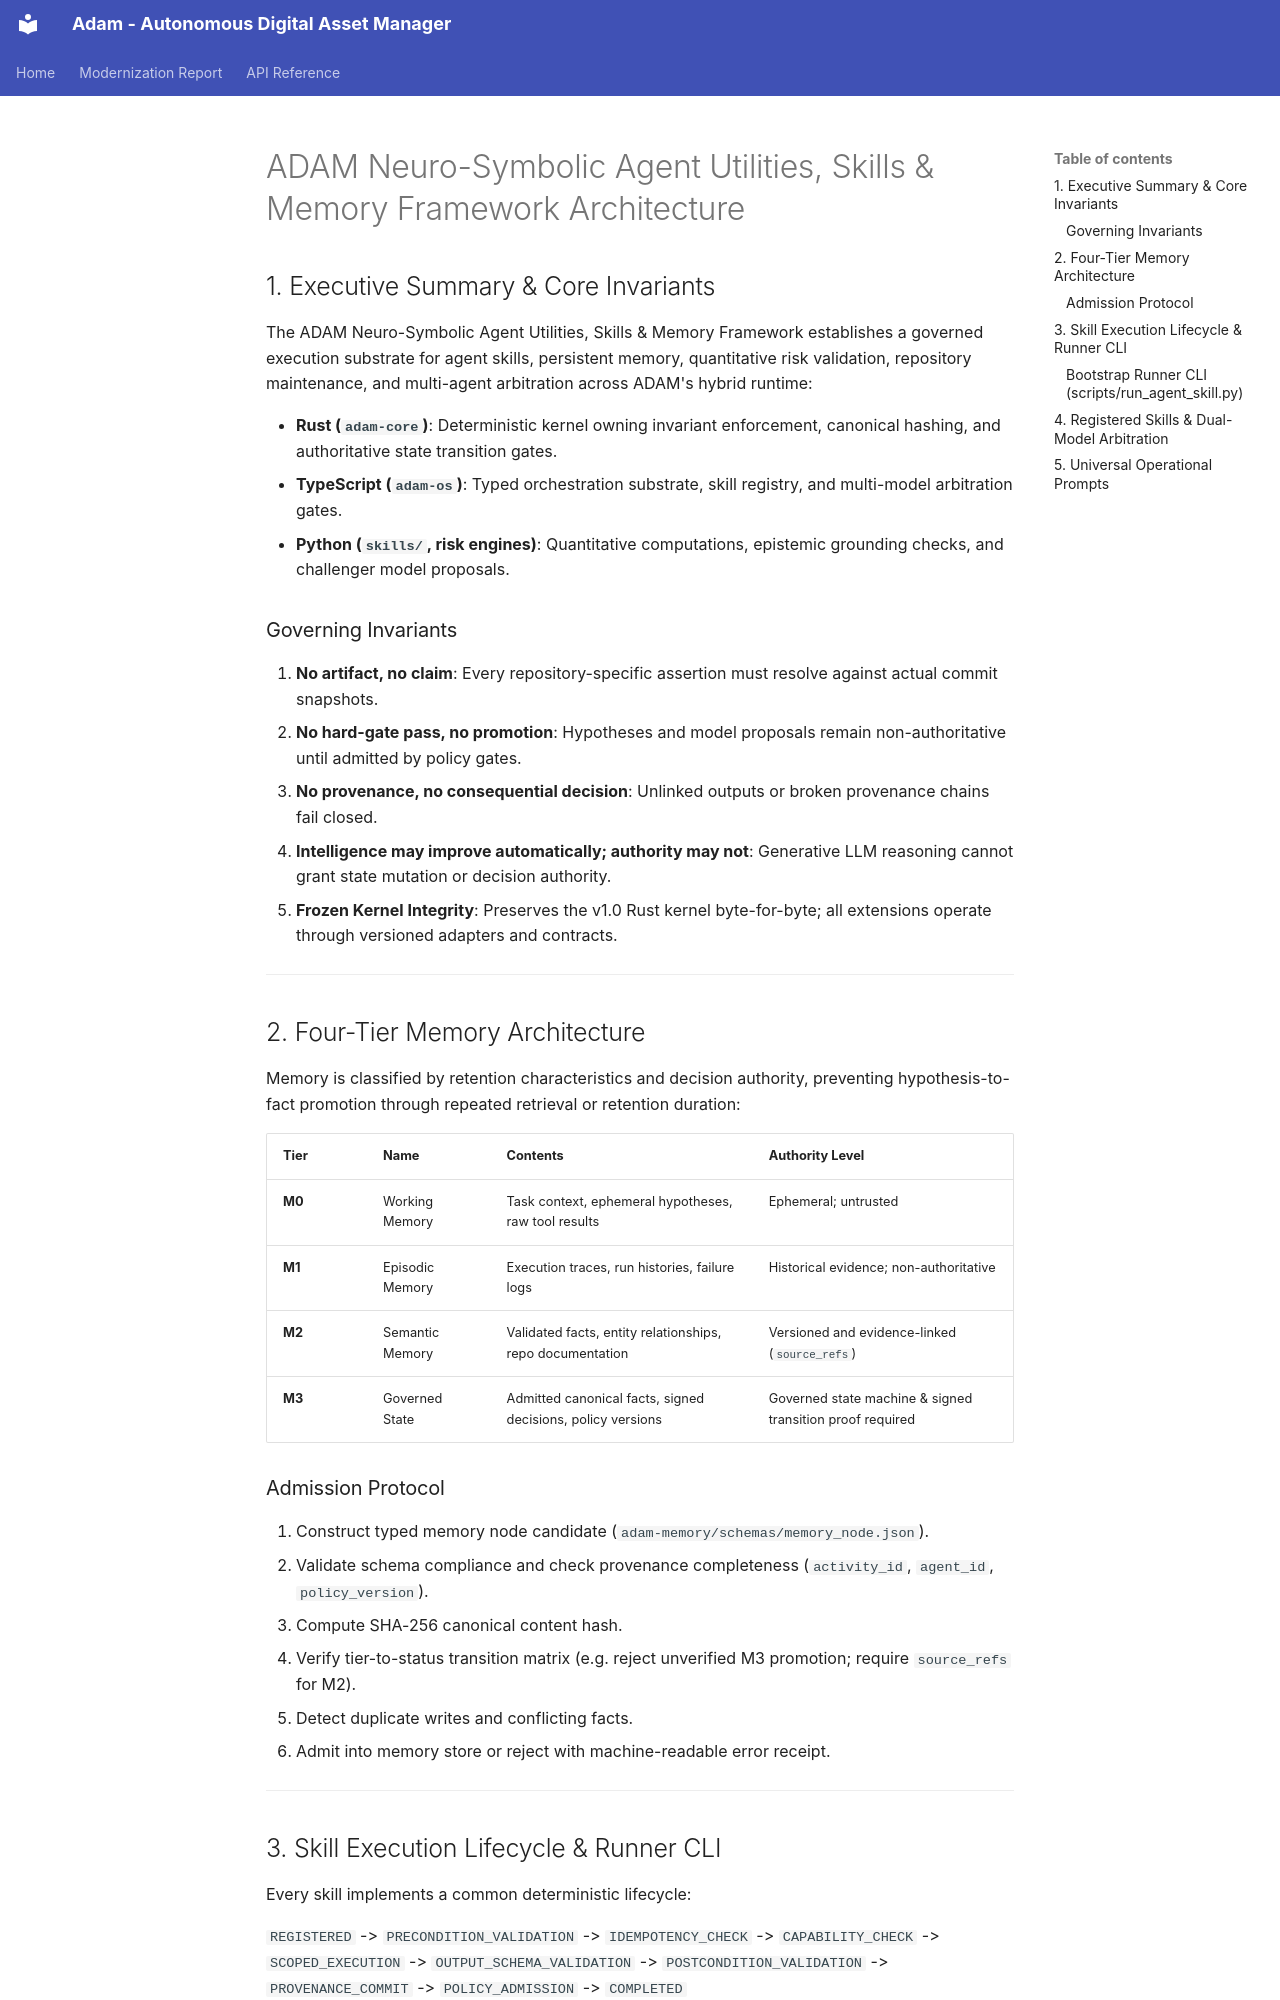

repository: adamvangrover/adam · page: architecture/agent_utilities_memory_framework/index.html · generator: mkdocs

# ADAM Neuro-Symbolic Agent Utilities, Skills & Memory Framework Architecture

## 1. Executive Summary & Core Invariants

The ADAM Neuro-Symbolic Agent Utilities, Skills & Memory Framework establishes a governed execution substrate for agent skills, persistent memory, quantitative risk validation, repository maintenance, and multi-agent arbitration across ADAM's hybrid runtime:

- **Rust (`adam-core`)**: Deterministic kernel owning invariant enforcement, canonical hashing, and authoritative state transition gates.
- **TypeScript (`adam-os`)**: Typed orchestration substrate, skill registry, and multi-model arbitration gates.
- **Python (`skills/`, risk engines)**: Quantitative computations, epistemic grounding checks, and challenger model proposals.

### Governing Invariants
1. **No artifact, no claim**: Every repository-specific assertion must resolve against actual commit snapshots.
2. **No hard-gate pass, no promotion**: Hypotheses and model proposals remain non-authoritative until admitted by policy gates.
3. **No provenance, no consequential decision**: Unlinked outputs or broken provenance chains fail closed.
4. **Intelligence may improve automatically; authority may not**: Generative LLM reasoning cannot grant state mutation or decision authority.
5. **Frozen Kernel Integrity**: Preserves the v1.0 Rust kernel byte-for-byte; all extensions operate through versioned adapters and contracts.

---

## 2. Four-Tier Memory Architecture

Memory is classified by retention characteristics and decision authority, preventing hypothesis-to-fact promotion through repeated retrieval or retention duration:

| Tier | Name | Contents | Authority Level |
|---|---|---|---|
| **M0** | Working Memory | Task context, ephemeral hypotheses, raw tool results | Ephemeral; untrusted |
| **M1** | Episodic Memory | Execution traces, run histories, failure logs | Historical evidence; non-authoritative |
| **M2** | Semantic Memory | Validated facts, entity relationships, repo documentation | Versioned and evidence-linked (`source_refs`) |
| **M3** | Governed State | Admitted canonical facts, signed decisions, policy versions | Governed state machine & signed transition proof required |

### Admission Protocol
1. Construct typed memory node candidate (`adam-memory/schemas/memory_node.json`).
2. Validate schema compliance and check provenance completeness (`activity_id`, `agent_id`, `policy_version`).
3. Compute SHA-256 canonical content hash.
4. Verify tier-to-status transition matrix (e.g. reject unverified M3 promotion; require `source_refs` for M2).
5. Detect duplicate writes and conflicting facts.
6. Admit into memory store or reject with machine-readable error receipt.

---

## 3. Skill Execution Lifecycle & Runner CLI

Every skill implements a common deterministic lifecycle:

`REGISTERED` -> `PRECONDITION_VALIDATION` -> `IDEMPOTENCY_CHECK` -> `CAPABILITY_CHECK` -> `SCOPED_EXECUTION` -> `OUTPUT_SCHEMA_VALIDATION` -> `POSTCONDITION_VALIDATION` -> `PROVENANCE_COMMIT` -> `POLICY_ADMISSION` -> `COMPLETED`
